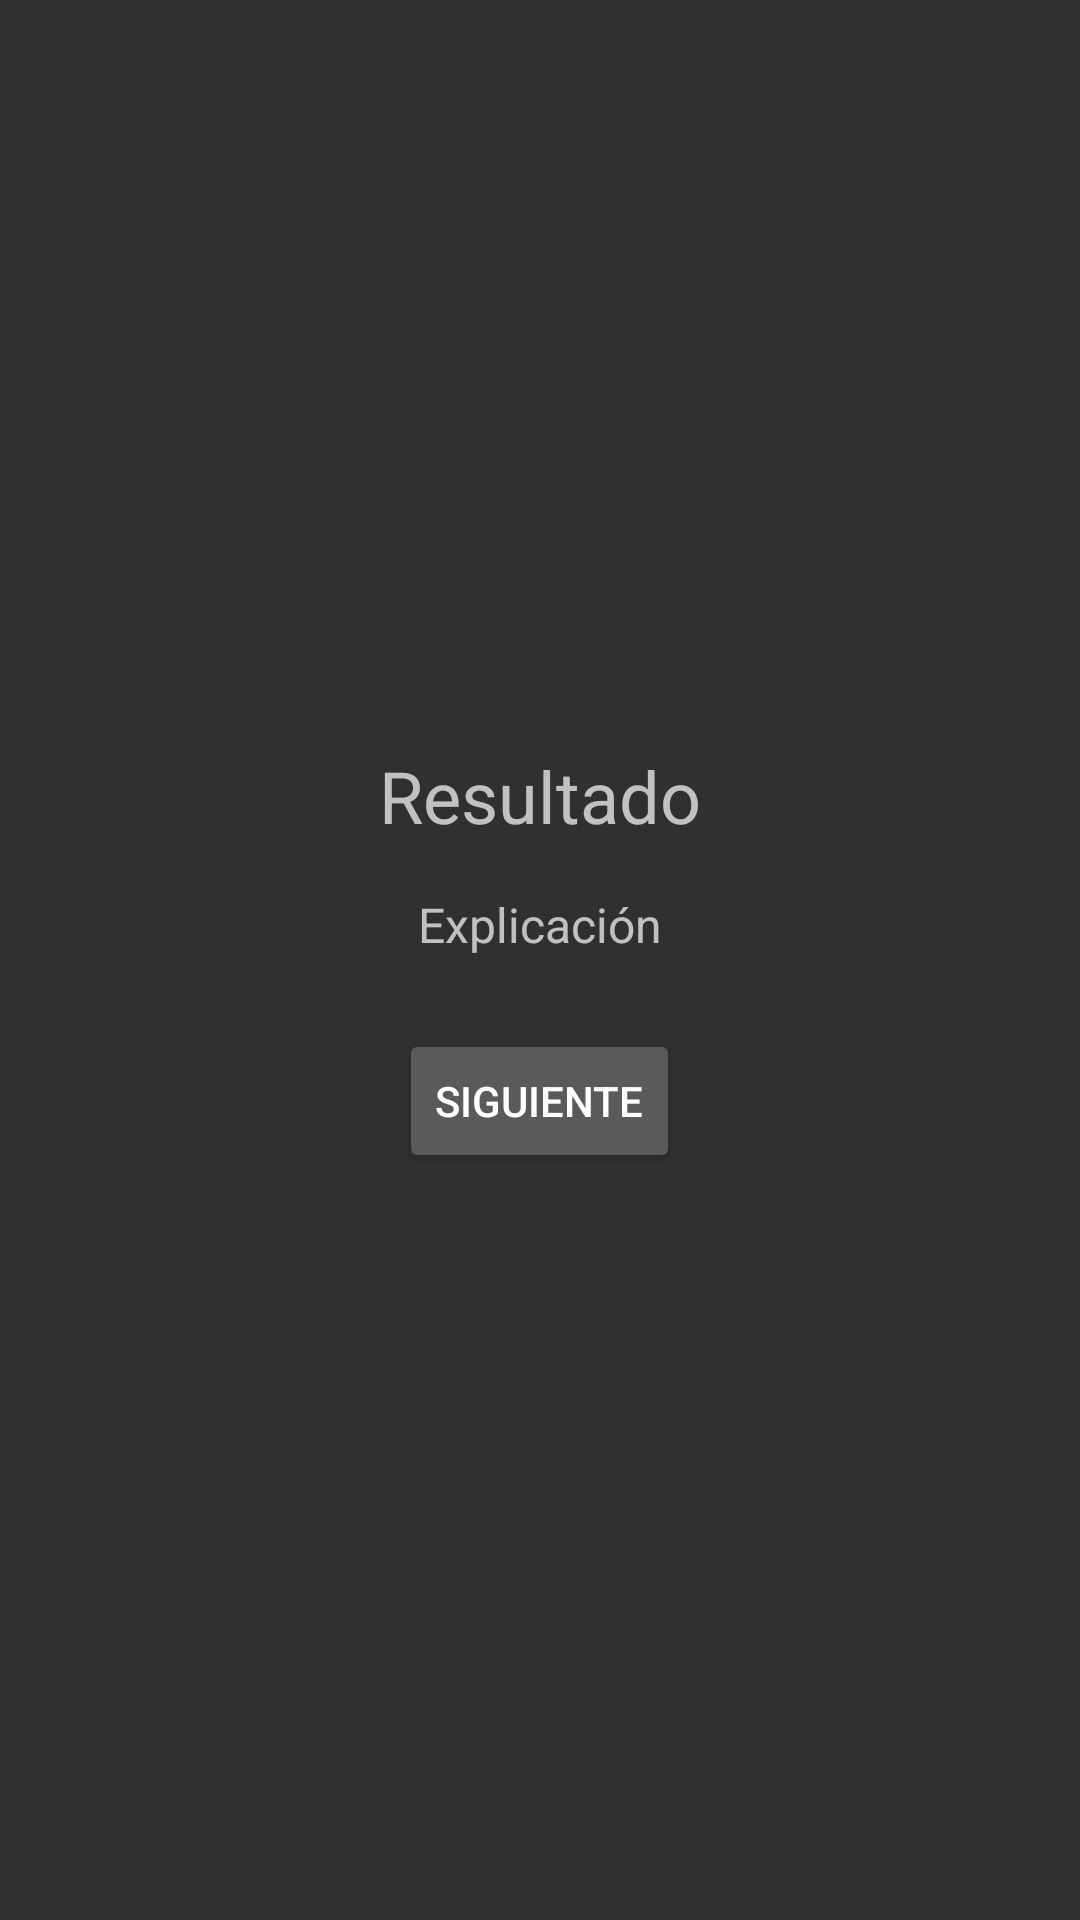

Produce the Android XML layout that renders to this screen, including the resource entries it uses.
<!-- AndroidManifest.xml: application theme Theme.AppCompat.NoActionBar -->
<!-- res/layout/answer_fragment.xml -->
<LinearLayout
    xmlns:android="http://schemas.android.com/apk/res/android"
    android:orientation="vertical"
    android:layout_width="match_parent"
    android:layout_height="match_parent"
    android:gravity="center"
    android:padding="16dp">

    <TextView
        android:id="@+id/tv_result"
        android:layout_width="wrap_content"
        android:layout_height="wrap_content"
        android:text="Resultado"
        android:textSize="24sp"
        android:layout_marginBottom="16dp"/>

    <TextView
        android:id="@+id/tv_explanation"
        android:layout_width="wrap_content"
        android:layout_height="wrap_content"
        android:text="Explicación"
        android:textSize="16sp"
        android:layout_marginBottom="24dp"/>

    <Button
        android:id="@+id/btn_next"
        android:layout_width="wrap_content"
        android:layout_height="wrap_content"
        android:text="Siguiente"/>
</LinearLayout>
<!-- resources referenced by this layout -->
<resources>

</resources>
